Dataset: dataset_v4 (GitHub, yeonebin/v2). Classes: concealed multiple targets, hammer, knife, multiple targets, pistol, plier, rifle, satellite model, snips, stiletto, wrench.

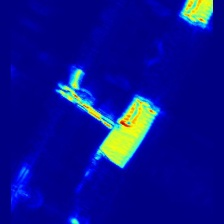
Label: multiple targets

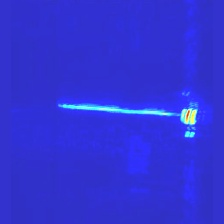
Label: hammer

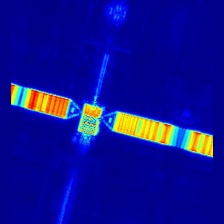
Label: satellite model

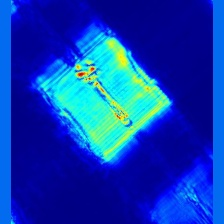
Label: wrench

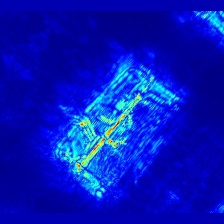
Label: rifle

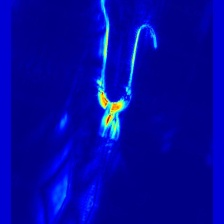
Label: snips
